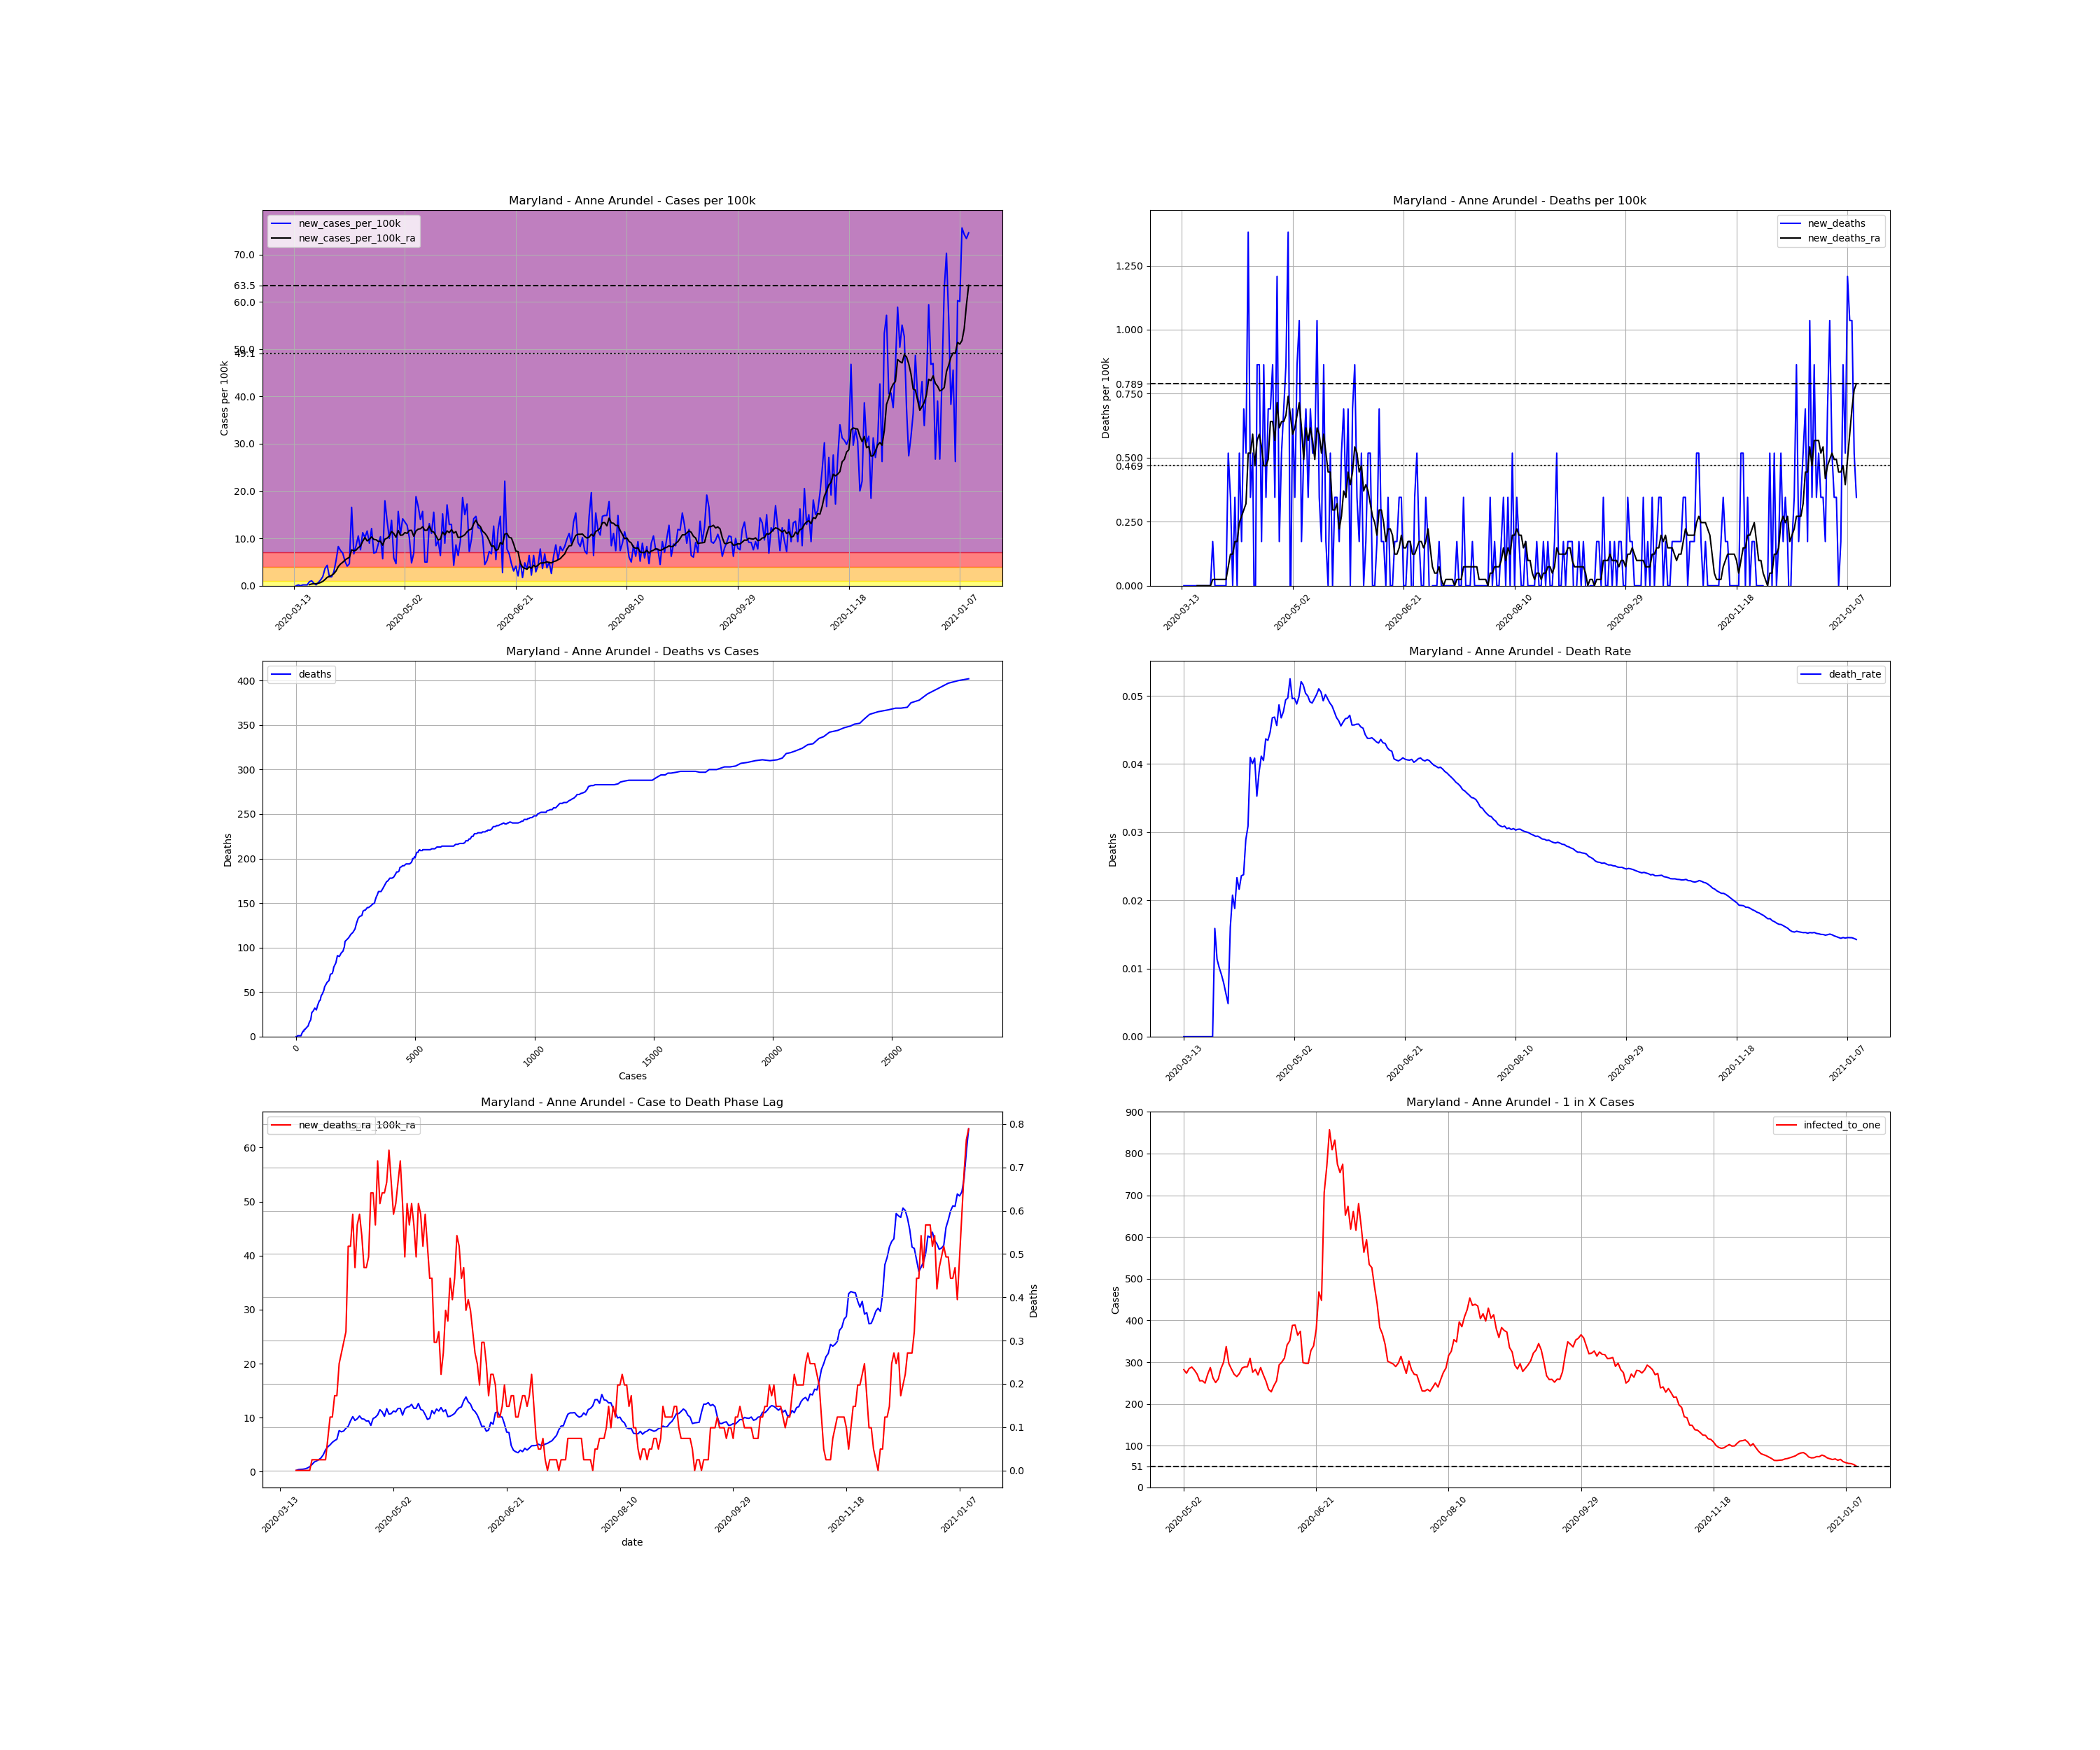

Data behind this chart, as committed beside it:
, date, county, state, fips, cases, deaths, COUNTY, STNAME, CTYNAME, POPESTIMATE2019, cases_per_100k, deaths_per_100k, death_rate, new_cases, new_cases_per_100k, new_deaths, new_cases_per_100k_ra, new_deaths_ra, active_cases, infected_to_one
84858, 2020-03-13, Anne Arundel, Maryland, 24003, 1, 0.0, 3, Maryland, Anne Arundel, 579234, 0.1726, 0.0, 0.0, , , , , , , 
84859, 2020-03-14, Anne Arundel, Maryland, 24003, 1, 0.0, 3, Maryland, Anne Arundel, 579234, 0.1726, 0.0, 0.0, 0.0, 0.0, 0.0, , , , 
84860, 2020-03-15, Anne Arundel, Maryland, 24003, 2, 0.0, 3, Maryland, Anne Arundel, 579234, 0.3453, 0.0, 0.0, 1.0, 0.1726, 0.0, , , , 
84861, 2020-03-16, Anne Arundel, Maryland, 24003, 2, 0.0, 3, Maryland, Anne Arundel, 579234, 0.3453, 0.0, 0.0, 0.0, 0.0, 0.0, , , , 
84862, 2020-03-17, Anne Arundel, Maryland, 24003, 3, 0.0, 3, Maryland, Anne Arundel, 579234, 0.5179, 0.0, 0.0, 1.0, 0.1726, 0.0, , , , 
84863, 2020-03-18, Anne Arundel, Maryland, 24003, 4, 0.0, 3, Maryland, Anne Arundel, 579234, 0.6906, 0.0, 0.0, 1.0, 0.1726, 0.0, , , , 
84864, 2020-03-19, Anne Arundel, Maryland, 24003, 5, 0.0, 3, Maryland, Anne Arundel, 579234, 0.8632, 0.0, 0.0, 1.0, 0.1726, 0.0, , , , 
84865, 2020-03-20, Anne Arundel, Maryland, 24003, 10, 0.0, 3, Maryland, Anne Arundel, 579234, 1.726, 0.0, 0.0, 5.0, 0.8632, 0.0, 0.222, 0.0, , 
84866, 2020-03-21, Anne Arundel, Maryland, 24003, 16, 0.0, 3, Maryland, Anne Arundel, 579234, 2.762, 0.0, 0.0, 6.0, 1.036, 0.0, 0.3699, 0.0, 15.0, 9654
84867, 2020-03-22, Anne Arundel, Maryland, 24003, 19, 0.0, 3, Maryland, Anne Arundel, 579234, 3.28, 0.0, 0.0, 3.0, 0.5179, 0.0, 0.4193, 0.0, 18.0, 8045
84868, 2020-03-23, Anne Arundel, Maryland, 24003, 20, 0.0, 3, Maryland, Anne Arundel, 579234, 3.453, 0.0, 0.0, 1.0, 0.1726, 0.0, 0.4439, 0.0, 18.0, 8045
84869, 2020-03-24, Anne Arundel, Maryland, 24003, 24, 0.0, 3, Maryland, Anne Arundel, 579234, 4.143, 0.0, 0.0, 4.0, 0.6906, 0.0, 0.5179, 0.0, 22.0, 6582
84870, 2020-03-25, Anne Arundel, Maryland, 24003, 31, 0.0, 3, Maryland, Anne Arundel, 579234, 5.352, 0.0, 0.0, 7.0, 1.208, 0.0, 0.6659, 0.0, 28.0, 5172
84871, 2020-03-26, Anne Arundel, Maryland, 24003, 42, 0.0, 3, Maryland, Anne Arundel, 579234, 7.251, 0.0, 0.0, 11.0, 1.899, 0.0, 0.9125, 0.0, 38.0, 3811
84872, 2020-03-27, Anne Arundel, Maryland, 24003, 63, 1.0, 3, Maryland, Anne Arundel, 579234, 10.88, 0.1726, 0.01587, 21.0, 3.625, 0.1726, 1.307, 0.02466, 58.0, 2497
84873, 2020-03-28, Anne Arundel, Maryland, 24003, 88, 1.0, 3, Maryland, Anne Arundel, 579234, 15.19, 0.1726, 0.01136, 25.0, 4.316, 0.0, 1.776, 0.02466, 78.0, 1857
84874, 2020-03-29, Anne Arundel, Maryland, 24003, 99, 1.0, 3, Maryland, Anne Arundel, 579234, 17.09, 0.1726, 0.0101, 11.0, 1.899, 0.0, 1.973, 0.02466, 83.0, 1745
84875, 2020-03-30, Anne Arundel, Maryland, 24003, 110, 1.0, 3, Maryland, Anne Arundel, 579234, 18.99, 0.1726, 0.009091, 11.0, 1.899, 0.0, 2.22, 0.02466, 91.0, 1591
84876, 2020-03-31, Anne Arundel, Maryland, 24003, 127, 1.0, 3, Maryland, Anne Arundel, 579234, 21.93, 0.1726, 0.007874, 17.0, 2.935, 0.0, 2.54, 0.02466, 107.0, 1353
84877, 2020-04-01, Anne Arundel, Maryland, 24003, 158, 1.0, 3, Maryland, Anne Arundel, 579234, 27.28, 0.1726, 0.006329, 31.0, 5.352, 0.0, 3.132, 0.02466, 134.0, 1081
84878, 2020-04-02, Anne Arundel, Maryland, 24003, 206, 1.0, 3, Maryland, Anne Arundel, 579234, 35.56, 0.1726, 0.004854, 48.0, 8.287, 0.0, 4.045, 0.02466, 175.0, 827.5
84879, 2020-04-03, Anne Arundel, Maryland, 24003, 249, 4.0, 3, Maryland, Anne Arundel, 579234, 42.99, 0.6906, 0.01606, 43.0, 7.424, 0.5179, 4.587, 0.07399, 207.0, 699.6
84880, 2020-04-04, Anne Arundel, Maryland, 24003, 289, 6.0, 3, Maryland, Anne Arundel, 579234, 49.89, 1.036, 0.02076, 40.0, 6.906, 0.3453, 4.957, 0.1233, 226.0, 640.7
84881, 2020-04-05, Anne Arundel, Maryland, 24003, 319, 6.0, 3, Maryland, Anne Arundel, 579234, 55.07, 1.036, 0.01881, 30.0, 5.179, 0.0, 5.426, 0.1233, 231.0, 626.9
84882, 2020-04-06, Anne Arundel, Maryland, 24003, 343, 8.0, 3, Maryland, Anne Arundel, 579234, 59.22, 1.381, 0.02332, 24.0, 4.143, 0.3453, 5.747, 0.1726, 244.0, 593.5
84883, 2020-04-07, Anne Arundel, Maryland, 24003, 370, 8.0, 3, Maryland, Anne Arundel, 579234, 63.88, 1.381, 0.02162, 27.0, 4.661, 0.0, 5.993, 0.1726, 260.0, 557
84884, 2020-04-08, Anne Arundel, Maryland, 24003, 466, 11.0, 3, Maryland, Anne Arundel, 579234, 80.45, 1.899, 0.02361, 96.0, 16.57, 0.5179, 7.596, 0.2466, 339.0, 427.2
84885, 2020-04-09, Anne Arundel, Maryland, 24003, 505, 12.0, 3, Maryland, Anne Arundel, 579234, 87.18, 2.072, 0.02376, 39.0, 6.733, 0.1726, 7.374, 0.2713, 347.0, 417.3
84886, 2020-04-10, Anne Arundel, Maryland, 24003, 554, 16.0, 3, Maryland, Anne Arundel, 579234, 95.64, 2.762, 0.02888, 49.0, 8.459, 0.6906, 7.522, 0.296, 348.0, 416.1
84887, 2020-04-11, Anne Arundel, Maryland, 24003, 615, 19.0, 3, Maryland, Anne Arundel, 579234, 106.2, 3.28, 0.03089, 61.0, 10.53, 0.5179, 8.04, 0.3206, 366.0, 395.7
84888, 2020-04-12, Anne Arundel, Maryland, 24003, 659, 27.0, 3, Maryland, Anne Arundel, 579234, 113.8, 4.661, 0.04097, 44.0, 7.596, 1.381, 8.385, 0.5179, 370.0, 391.4
84889, 2020-04-13, Anne Arundel, Maryland, 24003, 724, 29.0, 3, Maryland, Anne Arundel, 579234, 125, 5.007, 0.04006, 65.0, 11.22, 0.3453, 9.397, 0.5179, 405.0, 357.6
84890, 2020-04-14, Anne Arundel, Maryland, 24003, 783, 32.0, 3, Maryland, Anne Arundel, 579234, 135.2, 5.525, 0.04087, 59.0, 10.19, 0.5179, 10.19, 0.5919, 440.0, 329.1
84891, 2020-04-15, Anne Arundel, Maryland, 24003, 850, 30.0, 3, Maryland, Anne Arundel, 579234, 146.7, 5.179, 0.03529, 67.0, 11.57, -0.3453, 9.471, 0.4686, 480.0, 301.7
84892, 2020-04-16, Anne Arundel, Maryland, 24003, 902, 35.0, 3, Maryland, Anne Arundel, 579234, 155.7, 6.042, 0.0388, 52.0, 8.977, 0.8632, 9.791, 0.5673, 436.0, 332.1
84893, 2020-04-17, Anne Arundel, Maryland, 24003, 972, 40.0, 3, Maryland, Anne Arundel, 579234, 167.8, 6.906, 0.04115, 70.0, 12.08, 0.8632, 10.31, 0.5919, 467.0, 310.1
84894, 2020-04-18, Anne Arundel, Maryland, 24003, 1012, 41.0, 3, Maryland, Anne Arundel, 579234, 174.7, 7.078, 0.04051, 40.0, 6.906, 0.1726, 9.791, 0.5426, 458.0, 316.2
84895, 2020-04-19, Anne Arundel, Maryland, 24003, 1053, 46.0, 3, Maryland, Anne Arundel, 579234, 181.8, 7.942, 0.04368, 41.0, 7.078, 0.8632, 9.717, 0.4686, 438.0, 330.6
84896, 2020-04-20, Anne Arundel, Maryland, 24003, 1104, 48.0, 3, Maryland, Anne Arundel, 579234, 190.6, 8.287, 0.04348, 51.0, 8.805, 0.3453, 9.372, 0.4686, 445.0, 325.4
84897, 2020-04-21, Anne Arundel, Maryland, 24003, 1164, 52.0, 3, Maryland, Anne Arundel, 579234, 201, 8.977, 0.04467, 60.0, 10.36, 0.6906, 9.397, 0.4933, 440.0, 329.1
84898, 2020-04-22, Anne Arundel, Maryland, 24003, 1197, 56.0, 3, Maryland, Anne Arundel, 579234, 206.7, 9.668, 0.04678, 33.0, 5.697, 0.6906, 8.558, 0.6412, 414.0, 349.8
84899, 2020-04-23, Anne Arundel, Maryland, 24003, 1301, 61.0, 3, Maryland, Anne Arundel, 579234, 224.6, 10.53, 0.04689, 104.0, 17.95, 0.8632, 9.841, 0.6412, 451.0, 321.1
84900, 2020-04-24, Anne Arundel, Maryland, 24003, 1380, 63.0, 3, Maryland, Anne Arundel, 579234, 238.2, 10.88, 0.04565, 79.0, 13.64, 0.3453, 10.06, 0.5673, 478.0, 302.9
84901, 2020-04-25, Anne Arundel, Maryland, 24003, 1438, 70.0, 3, Maryland, Anne Arundel, 579234, 248.3, 12.08, 0.04868, 58.0, 10.01, 1.208, 10.51, 0.7152, 466.0, 310.7
84902, 2020-04-26, Anne Arundel, Maryland, 24003, 1518, 71.0, 3, Maryland, Anne Arundel, 579234, 262.1, 12.26, 0.04677, 80.0, 13.81, 0.1726, 11.47, 0.6166, 506.0, 286.2
84903, 2020-04-27, Anne Arundel, Maryland, 24003, 1552, 74.0, 3, Maryland, Anne Arundel, 579234, 267.9, 12.78, 0.04768, 34.0, 5.87, 0.5179, 11.05, 0.6412, 499.0, 290.2
84904, 2020-04-28, Anne Arundel, Maryland, 24003, 1579, 78.0, 3, Maryland, Anne Arundel, 579234, 272.6, 13.47, 0.0494, 27.0, 4.661, 0.6906, 10.24, 0.6412, 475.0, 304.9
84905, 2020-04-29, Anne Arundel, Maryland, 24003, 1670, 83.0, 3, Maryland, Anne Arundel, 579234, 288.3, 14.33, 0.0497, 91.0, 15.71, 0.8632, 11.67, 0.6659, 506.0, 286.2
84906, 2020-04-30, Anne Arundel, Maryland, 24003, 1733, 91.0, 3, Maryland, Anne Arundel, 579234, 299.2, 15.71, 0.05251, 63.0, 10.88, 1.381, 10.65, 0.7399, 536.0, 270.2
84907, 2020-05-01, Anne Arundel, Maryland, 24003, 1815, 90.0, 3, Maryland, Anne Arundel, 579234, 313.3, 15.54, 0.04959, 82.0, 14.16, -0.1726, 10.73, 0.6659, 514.0, 281.7
84908, 2020-05-02, Anne Arundel, Maryland, 24003, 1893, 94.0, 3, Maryland, Anne Arundel, 579234, 326.8, 16.23, 0.04966, 78.0, 13.47, 0.6906, 11.22, 0.5919, 513.0, 282.3
84909, 2020-05-03, Anne Arundel, Maryland, 24003, 1967, 96.0, 3, Maryland, Anne Arundel, 579234, 339.6, 16.57, 0.04881, 74.0, 12.78, 0.3453, 11.07, 0.6166, 529.0, 273.7
84910, 2020-05-04, Anne Arundel, Maryland, 24003, 2026, 101.0, 3, Maryland, Anne Arundel, 579234, 349.8, 17.44, 0.04985, 59.0, 10.19, 0.8632, 11.69, 0.6659, 508.0, 285.1
84911, 2020-05-05, Anne Arundel, Maryland, 24003, 2054, 107.0, 3, Maryland, Anne Arundel, 579234, 354.6, 18.47, 0.05209, 28.0, 4.834, 1.036, 11.71, 0.7152, 502.0, 288.5
84912, 2020-05-06, Anne Arundel, Maryland, 24003, 2094, 108.0, 3, Maryland, Anne Arundel, 579234, 361.5, 18.65, 0.05158, 40.0, 6.906, 0.1726, 10.46, 0.6166, 515.0, 281.2
84913, 2020-05-07, Anne Arundel, Maryland, 24003, 2203, 111.0, 3, Maryland, Anne Arundel, 579234, 380.3, 19.16, 0.05039, 109.0, 18.82, 0.5179, 11.59, 0.4933, 533.0, 271.7
84914, 2020-05-08, Anne Arundel, Maryland, 24003, 2300, 115.0, 3, Maryland, Anne Arundel, 579234, 397.1, 19.85, 0.05, 97.0, 16.75, 0.6906, 11.96, 0.6166, 567.0, 255.4
84915, 2020-05-09, Anne Arundel, Maryland, 24003, 2381, 117.0, 3, Maryland, Anne Arundel, 579234, 411.1, 20.2, 0.04914, 81.0, 13.98, 0.3453, 12.04, 0.5673, 566.0, 255.8
84916, 2020-05-10, Anne Arundel, Maryland, 24003, 2472, 121.0, 3, Maryland, Anne Arundel, 579234, 426.8, 20.89, 0.04895, 91.0, 15.71, 0.6906, 12.45, 0.6166, 579.0, 250.1
84917, 2020-05-11, Anne Arundel, Maryland, 24003, 2501, 124.0, 3, Maryland, Anne Arundel, 579234, 431.8, 21.41, 0.04958, 29.0, 5.007, 0.5179, 11.71, 0.5673, 534.0, 271.2
... 245 more rows
